Image classification data set "Dataset" (ahmdfauzrl/Klasifikasi-Jenis-Beras on GitHub). Class labels (9): IR64 rice medium quality, IR64 rice not feasible, IR64 rice premium quality, Pandan Wangi rice medium quality, Pandan Wangi rice not feasible, Pandan Wangi rice premium quality, Rojolele rice medium quality, Rojolele rice not feasible, Rojolele rice premium quality.

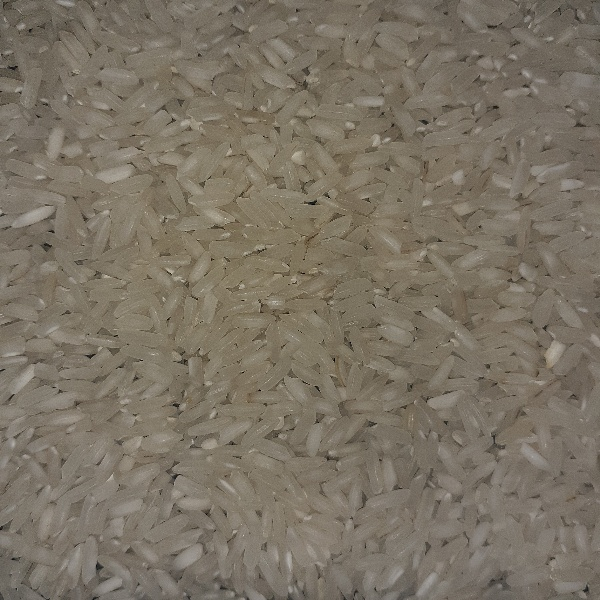
Label: Rojolele rice premium quality

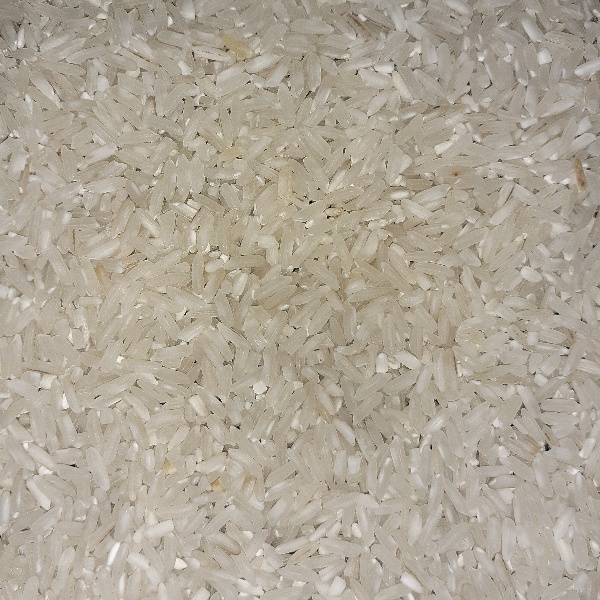
Label: IR64 rice premium quality

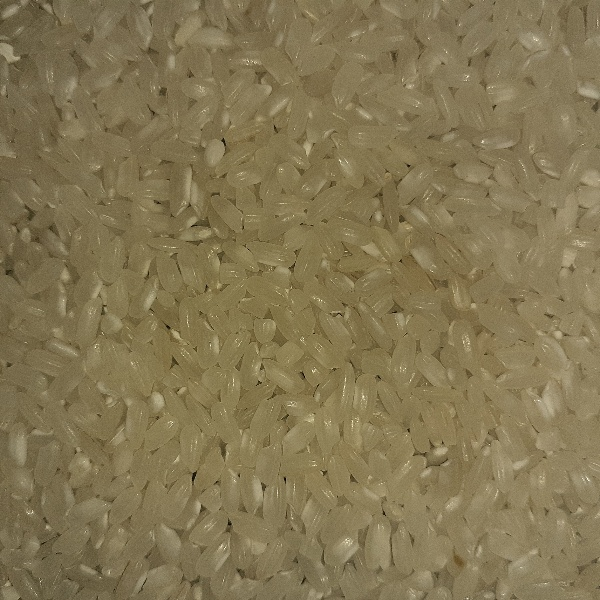
Label: Pandan Wangi rice premium quality

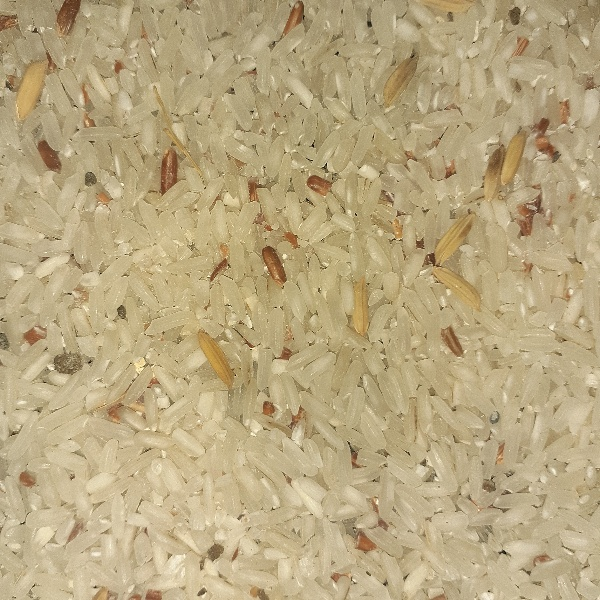
Label: Rojolele rice medium quality

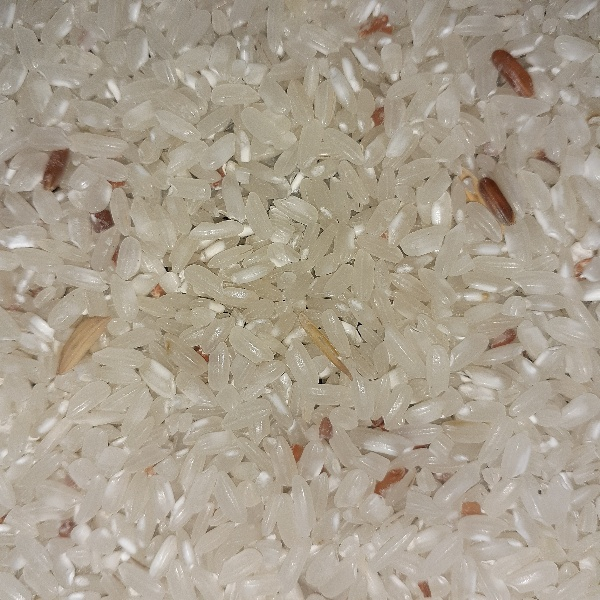
Label: Pandan Wangi rice medium quality

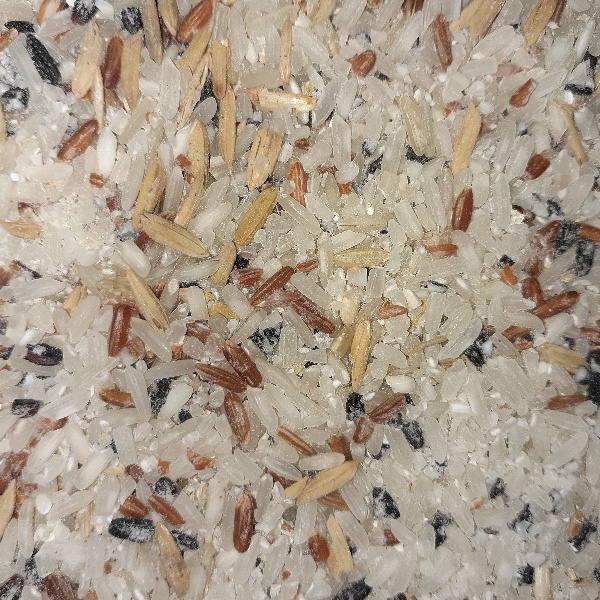
Label: Rojolele rice not feasible
